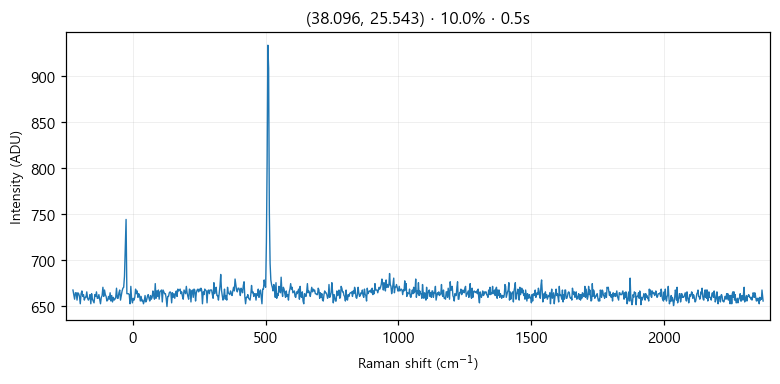

Data behind this chart, as committed beside it:
# laser_power_pct, 10.0
# exposure_time, 0.5
# laser_nm, 532
# mode, single
pixel, raman_shift_cm-1, wavelength_nm, intensity
0, -225, 525.7, 667
1, -221.9, 525.8, 662
2, -218.9, 525.9, 657
3, -215.8, 526, 664
4, -212.7, 526.1, 664
5, -209.7, 526.2, 656
6, -206.6, 526.2, 664
7, -203.5, 526.3, 663
8, -200.5, 526.4, 660
9, -197.4, 526.5, 652
10, -194.4, 526.6, 663
11, -191.3, 526.7, 666
12, -188.3, 526.7, 660
13, -185.2, 526.8, 662
14, -182.1, 526.9, 656
15, -179.1, 527, 659
16, -176, 527.1, 659
17, -173, 527.2, 665
18, -169.9, 527.3, 658
19, -166.9, 527.3, 656
20, -163.9, 527.4, 658
21, -160.8, 527.5, 662
22, -157.8, 527.6, 652
23, -154.7, 527.7, 663
24, -151.7, 527.8, 657
25, -148.6, 527.8, 655
26, -145.6, 527.9, 653
27, -142.6, 528, 662
28, -139.5, 528.1, 660
29, -136.5, 528.2, 665
30, -133.5, 528.3, 658
31, -130.4, 528.4, 658
32, -127.4, 528.4, 662
33, -124.4, 528.5, 657
34, -121.3, 528.6, 652
35, -118.3, 528.7, 659
36, -115.3, 528.8, 661
37, -112.3, 528.9, 670
38, -109.2, 528.9, 660
39, -106.2, 529, 667
40, -103.2, 529.1, 662
41, -100.2, 529.2, 660
42, -97.17, 529.3, 655
43, -94.15, 529.4, 656
44, -91.13, 529.5, 660
45, -88.12, 529.5, 657
46, -85.1, 529.6, 664
47, -82.09, 529.7, 655
48, -79.08, 529.8, 661
49, -76.07, 529.9, 654
50, -73.06, 530, 659
51, -70.05, 530, 656
52, -67.04, 530.1, 657
53, -64.03, 530.2, 659
54, -61.03, 530.3, 669
55, -58.03, 530.4, 658
... 968 more rows
